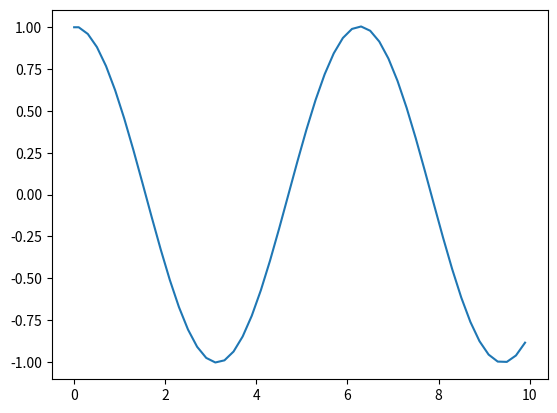

This chart was generated by the following Python code:
# -*- coding: utf-8 -*-
#
# Problema de Cauchy con el método leapfrog
# [redacted]
import numpy as np
import matplotlib.pyplot as plt
# Matriz del sistema
A = np.array([
    [ 0, 1],
    [-1, 0]
])
# Función
def F(t, u):
    return np.dot(A, u)
def euler_step(t_n0, u_n0, F, dt=0.1):
    """Método Euler explícito."""
    return u_n0 + dt * F(t_n0, u_n0)
def lf_step(t_n1, u_n0, u_n1, F, dt=0.1):
    """Método leapfrog."""
    return u_n0 + 2 * dt * F(t_n1, u_n1)
# Número de pasos
n = 100
# Paso del esquema
dt = 0.1
# Vector solución y vector de tiempos
t = np.linspace(0.0, (n - 1) * dt, n)
x = np.empty(n)
# Condición inicial
x[0] = 1.0
# Vector U^0
u_n0 = np.array([x[0], 0.0])
# Paso 1: Euler explícito
u_n1 = euler_step(t[0], u_n0, F, dt)
x[1] = u_n1[0]  # Primera componente del vector U
# Paso 2: Leapfrog
u_n2 = lf_step(t[1], u_n0, u_n1, F, dt)
x[2] = u_n2[0]
for i in range(3, n):
    u_n0 = u_n1
    u_n1 = u_n2
    u_n2 = lf_step(t[i - 1], u_n0, u_n1, F, dt)
    x[i] = u_n2[0]
# Representación gráfica
print(x)
print(t)
plt.plot(t, x)
plt.show()
